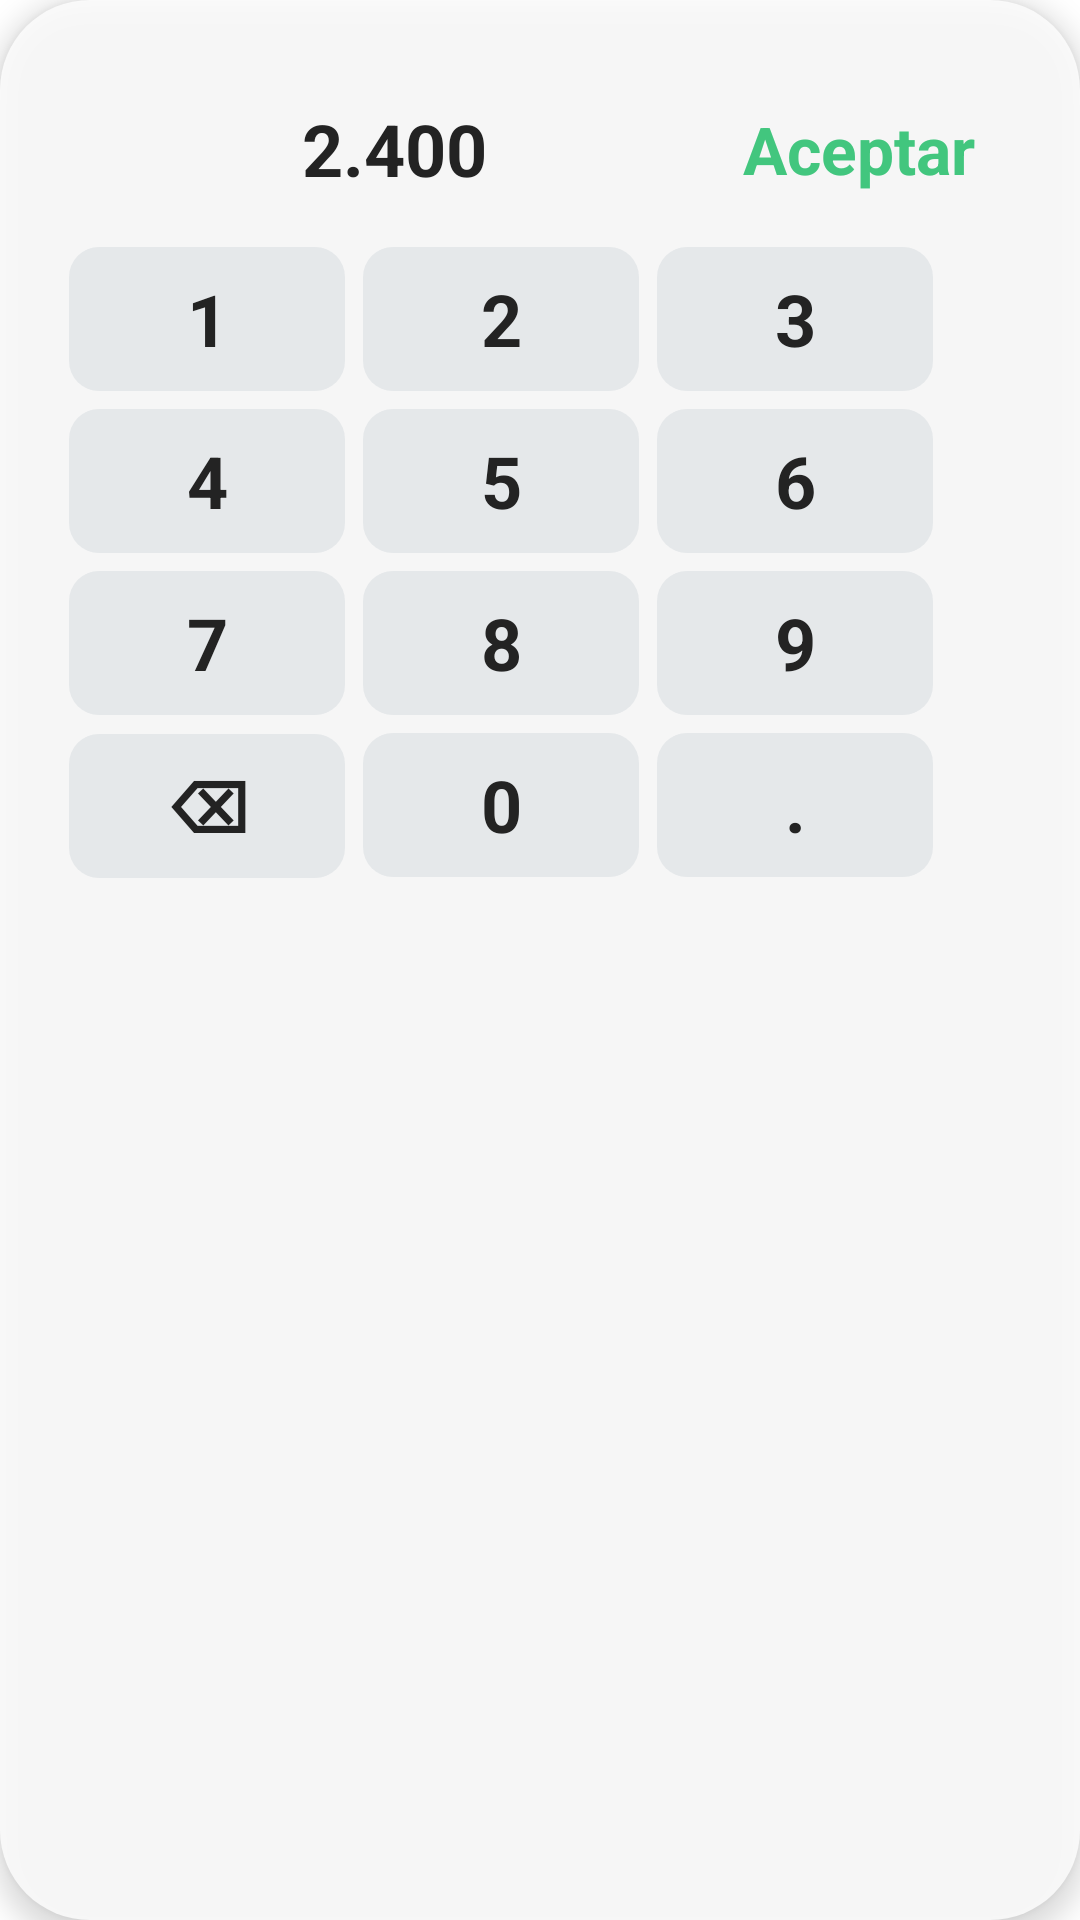

Reconstruct the res/layout file that produces this screen, plus the resources it refers to.
<!-- AndroidManifest.xml: application theme Theme.Inforestapp -->
<!-- res/layout/fragment_numpad.xml -->
<LinearLayout
    xmlns:android="http://schemas.android.com/apk/res/android"
    android:layout_width="400dp"
    android:layout_height="330dp"
    android:orientation="vertical"
    android:layout_gravity="center_horizontal"
    android:padding="20dp"
    android:elevation="5dp"
    android:background="@drawable/border_redondo_dialogteclado">

    
    <LinearLayout
        android:layout_width="match_parent"
        android:layout_height="wrap_content"
        android:gravity="center_vertical"
        android:orientation="horizontal">

        
        <TextView
            android:id="@+id/etInput"
            android:layout_width="0dp"
            android:layout_height="match_parent"
            android:layout_weight="1"
            android:focusable="false"
            android:gravity="center|start"
            android:inputType="none"
            android:paddingStart="10dp"
            android:text="2.400"
            android:textAlignment="center"
            android:textSize="24sp"
            android:textColor="@color/colorBlack"
            android:textStyle="bold" />

        
        <TextView
            android:id="@+id/tvAceptar"
            android:layout_width="wrap_content"
            android:layout_height="wrap_content"
            android:padding="15dp"
            android:text="Aceptar"
            android:textColor="@color/colorPrimary"
            android:textSize="22sp"
            android:textStyle="bold" />

    </LinearLayout>

    
    <GridLayout
        android:layout_width="match_parent"
        android:layout_height="wrap_content"
        android:columnCount="3"
        android:rowCount="4">

        
        <TextView
            android:id="@+id/btn1"
            style="@style/KeyButton"
            android:text="1" />

        <TextView
            android:id="@+id/btn2"
            style="@style/KeyButton"
            android:text="2" />

        <TextView
            android:id="@+id/btn3"
            style="@style/KeyButton"
            android:text="3" />

        <TextView
            android:id="@+id/btn4"
            style="@style/KeyButton"
            android:text="4" />

        <TextView
            android:id="@+id/btn5"
            style="@style/KeyButton"
            android:text="5" />

        <TextView
            android:id="@+id/btn6"
            style="@style/KeyButton"
            android:text="6" />

        <TextView
            android:id="@+id/btn7"
            style="@style/KeyButton"
            android:text="7" />

        <TextView
            android:id="@+id/btn8"
            style="@style/KeyButton"
            android:text="8" />

        <TextView
            android:id="@+id/btn9"
            style="@style/KeyButton"
            android:text="9" />
        
        <TextView
            android:id="@+id/btnDelete"
            style="@style/KeyButton"
            android:text="⌫" />


        
        <TextView
            android:id="@+id/btn0"
            style="@style/KeyButton"
            android:text="0" />

        
        <TextView
            android:id="@+id/btnComma"
            style="@style/KeyButton"
            android:text="." />
    </GridLayout>
</LinearLayout>
<!-- resources referenced by this layout -->
<resources>
  <color name="colorBlack">#232323</color>
  <color name="colorPrimary">#42C67E</color>
  <!-- drawable border_redondo_dialogteclado (drawable) -->
  <?xml version="1.0" encoding="utf-8"?>
  <shape xmlns:android="http://schemas.android.com/apk/res/android">
      <solid android:color="#CCFFFFFF" /> 
      <corners android:radius="30dp"/> 
      <stroke android:width="0dp" android:color="@color/lightgray"/> 
  </shape>
  <style name="KeyButton">
          <item name="android:layout_width">92dp</item>
          <item name="android:layout_height">48dp</item>
          <item name="android:layout_margin">3dp</item>
          <item name="android:background">@drawable/boton_redondo_teclado</item>
          <item name="android:textSize">24sp</item>
          <item name="android:textColor">@color/colorBlack</item>
          <item name="android:gravity">center</item>
          <item name="android:textStyle">bold</item>
      </style>
  <style name="Theme.Inforestapp" parent="Theme.MaterialComponents.DayNight.NoActionBar">
          
          <item name="colorPrimary">@color/colorPrimary</item>
          <item name="colorPrimaryVariant">@color/colorPrimary</item>
          <item name="colorOnPrimary">@color/white</item>
          
          <item name="colorSecondary">@color/teal_200</item>
          <item name="colorSecondaryVariant">@color/teal_700</item>
          <item name="colorOnSecondary">@color/colorText</item>
          
          <item name="android:statusBarColor">?attr/colorPrimaryVariant</item>
          
          <item name="android:windowFullscreen">true</item>
          <item name="android:windowNoTitle">true</item>
          <item name="android:windowActionBarOverlay">true</item>
  
      </style>
  <color name="lightgray">#88919E</color>
  <!-- drawable boton_redondo_teclado (drawable) -->
  <?xml version="1.0" encoding="utf-8"?>
  <shape xmlns:android="http://schemas.android.com/apk/res/android">
      
      <solid android:color="#CCE2E5E8" />
  
      
     <corners android:radius="10dp" />
  
      
  </shape>
  <color name="white">#FFFFFFFF</color>
  <color name="teal_200">#79DD8B</color>
  <color name="teal_700">#FF018786</color>
  <color name="colorText">#1E2947</color>
</resources>
